Labelled photos from "Parametros", an image-classification folder in DanaSono-Dev/SRAI_ML. The possible labels are: TYLCV, foliar mold, train sanas, train tizon temprano.

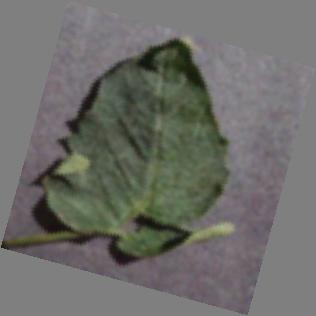
Label: train sanas

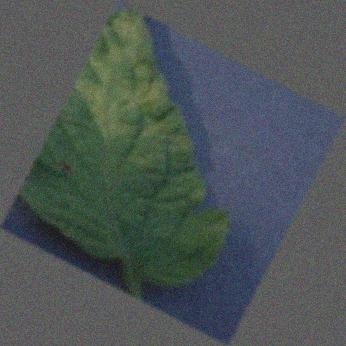
Label: foliar mold

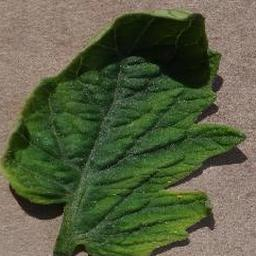
Label: TYLCV

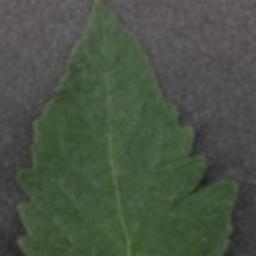
Label: train sanas

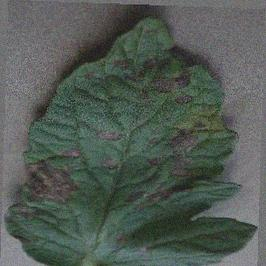
Label: train tizon temprano

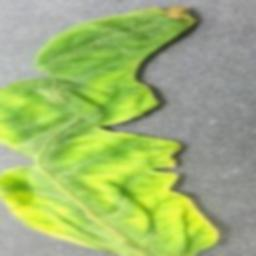
Label: TYLCV
